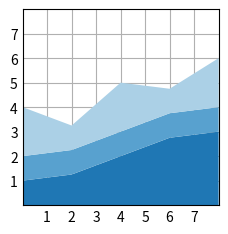

The matplotlib source for this figure:
"""
===============
stackplot(x, y)
===============
Draw a stacked area plot or a streamgraph.

See `~matplotlib.axes.Axes.stackplot`
"""
import matplotlib.pyplot as plt
import numpy as np

plt.style.use("_mpl-gallery")

# make data
x = np.arange(0, 10, 2)
ay = [1, 1.25, 2, 2.75, 3]
by = [1, 1, 1, 1, 1]
cy = [2, 1, 2, 1, 2]
y = np.vstack([ay, by, cy])

# plot
fig, ax = plt.subplots()

ax.stackplot(x, y)

ax.set(xlim=(0, 8), xticks=np.arange(1, 8), ylim=(0, 8), yticks=np.arange(1, 8))

plt.show()
